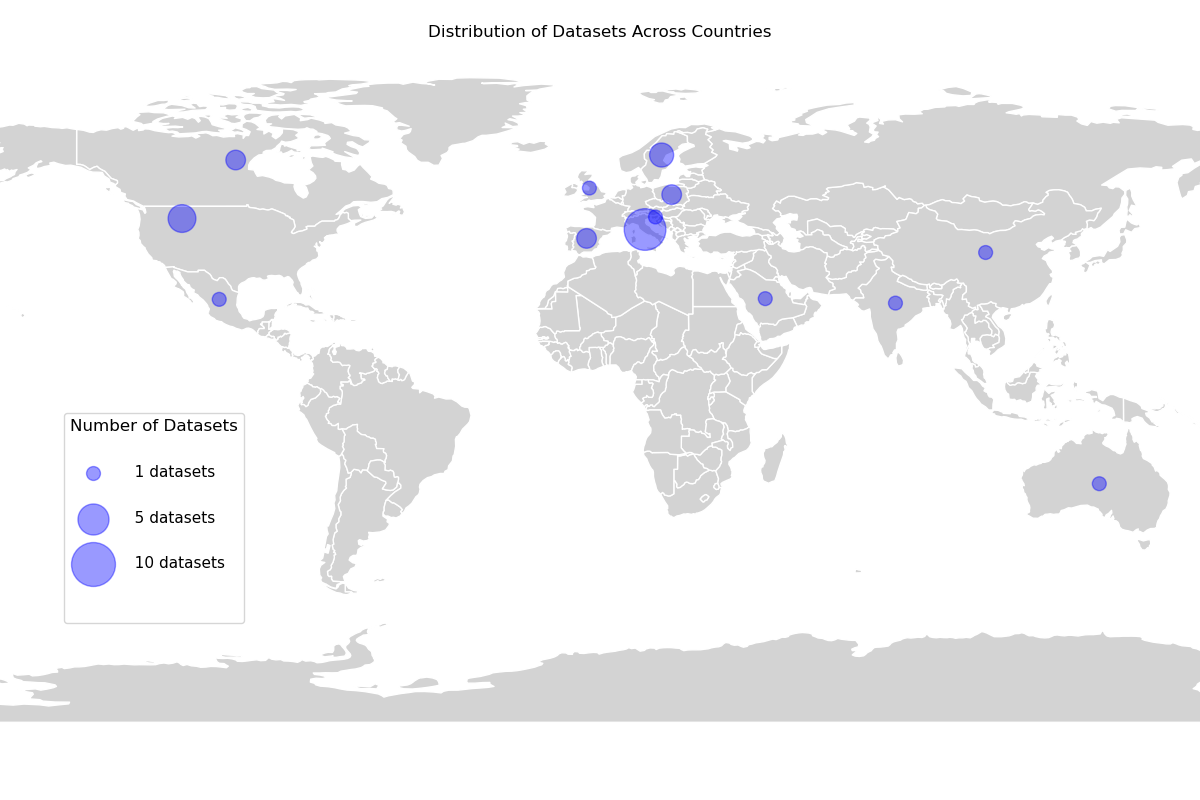

Source data for this figure (header and first rows):
Country	Count
Italy	9
United States of America	4
Sweden	3
Poland	2
Canada	2
Spain	2
China	1
India	1
Slovenia	1
Mexico	1
Australia	1
Saudi Arabia	1
United Kingdom	1
